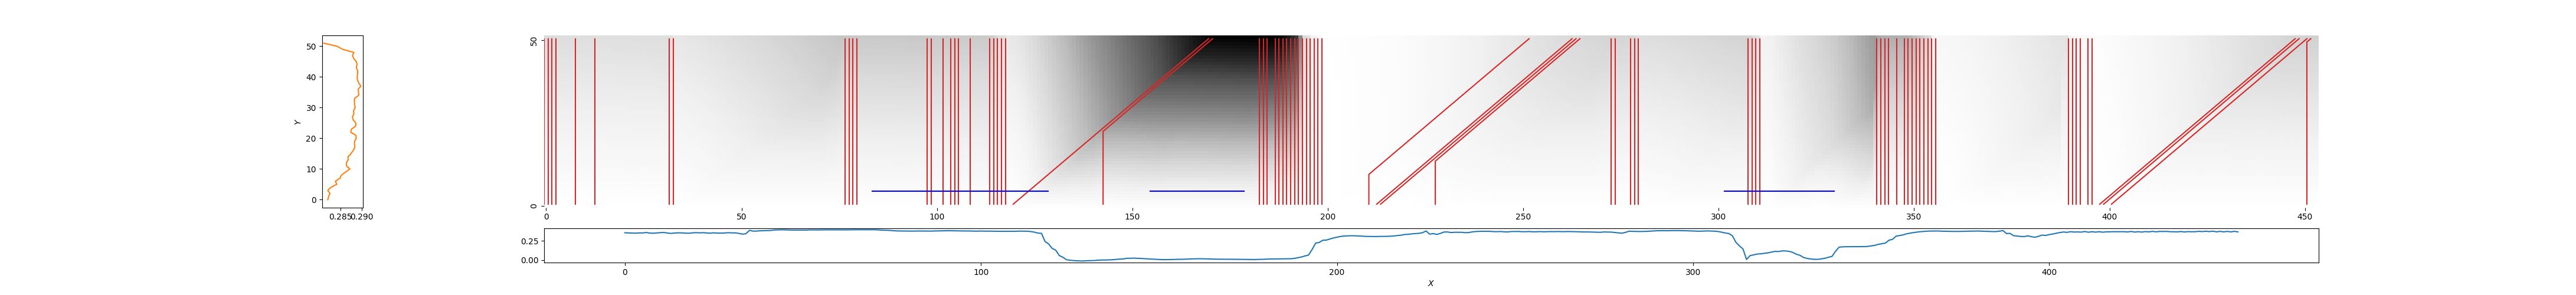

Source data for this figure (header and first rows):
0, 0, 3.4419805266319563
1, 1, 3.365
2, 2, 3.331
3, 3, 3.176
8, 8, 3.136
13, 13, 3.032
32, 32, 3.06
33, 33, 2.511
77, 77, 4.66
78, 78, 4.632
79, 79, 4.563
80, 80, 4.536
98, 98, 4.557
99, 99, 4.536
102, 102, 4.525
104, 104, 4.472
105, 105, 4.445
106, 106, 4.421
109, 109, 4.418
114, 114, 4.255
115, 115, 3.886
116, 116, 3.227
117, 117, 3.077
118, 118, 2.397
119, 170, 13.88
143, 171, 13.91
183, 183, 14.08
184, 184, 14.04
185, 185, 14.03
187, 187, 13.97
188, 188, 13.74
189, 189, 13.28
190, 190, 12.8
191, 191, 12.08
192, 192, 11.51
193, 193, 7.772
194, 194, 3.458
195, 195, 3.041
196, 196, 1.553
197, 197, 1.468
198, 198, 0.7218
199, 199, 0.1051
211, 252, 2.795
212, 263, 3.488
213, 264, 3.549
228, 265, 3.595
273, 273, 3.816
274, 274, 3.785
278, 278, 3.662
279, 279, 3.397
280, 280, 3.159
308, 308, 3.847
309, 309, 3.323
310, 310, 2.942
311, 311, 1.552
341, 341, 6.186
342, 342, 5.989
343, 343, 5.9
344, 344, 5.891
346, 346, 5.868
348, 348, 5.834
... 18 more rows
